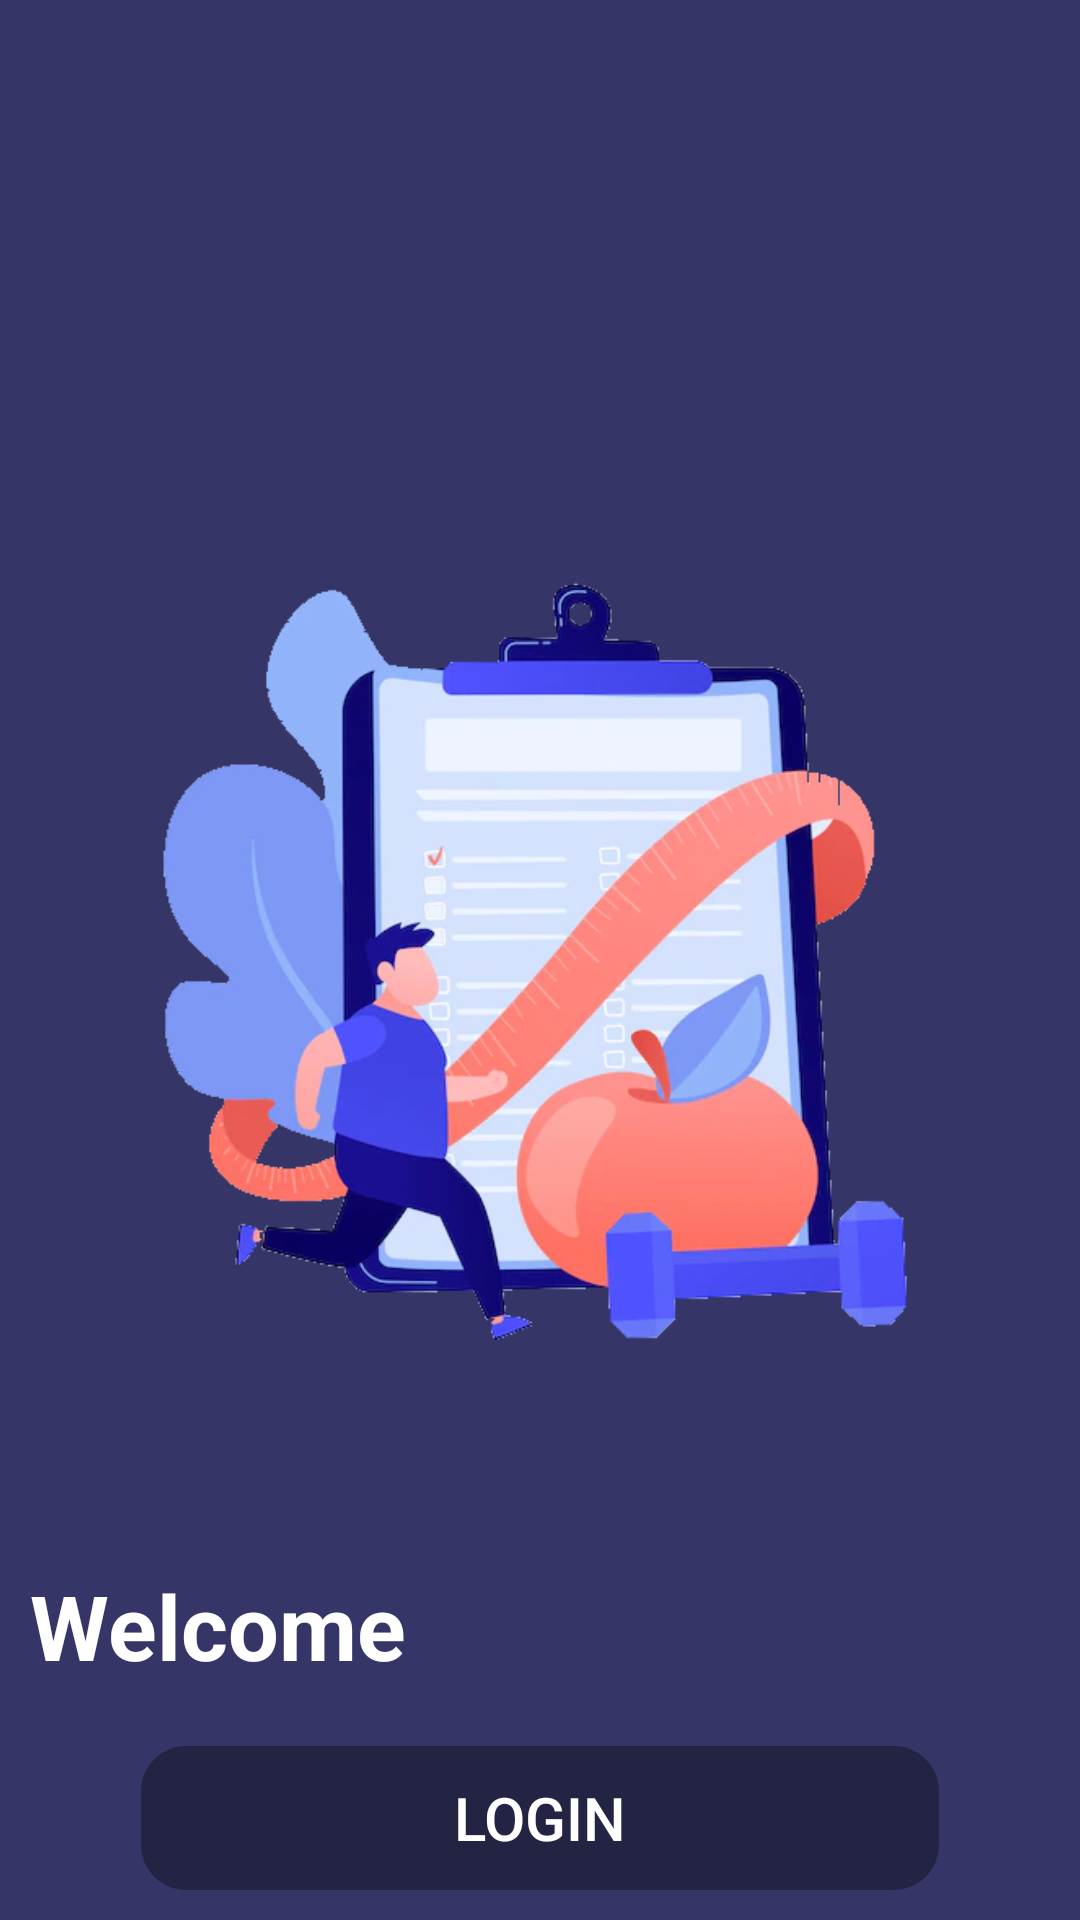

Android layout source for this screen:
<!-- AndroidManifest.xml: application theme Theme.No -->
<!-- res/layout/sample.xml -->
<?xml version="1.0" encoding="utf-8"?>
<RelativeLayout xmlns:android="http://schemas.android.com/apk/res/android"
    android:layout_width="match_parent"
    android:layout_height="match_parent"
    android:orientation="vertical"
    android:background="@color/darkModeBackground">

    <ImageView
        android:layout_width="wrap_content"
        android:layout_height="wrap_content"
        android:layout_centerInParent="true"
        android:layout_marginStart="10dp"
        android:layout_marginTop="10dp"
        android:layout_marginEnd="10dp"
        android:layout_marginBottom="10dp"
        android:adjustViewBounds="true"
        android:cropToPadding="true"
        android:src="@drawable/in_1" />

    <LinearLayout
        android:layout_width="match_parent"
        android:layout_height="wrap_content"
        android:orientation="vertical"
        android:layout_alignParentBottom="true">

        <TextView
            style="@style/onBoardingHeaderText"
            android:text="Welcome" />

        <Button
            android:id="@+id/loginBtn"
            android:layout_width="wrap_content"
            android:layout_height="wrap_content"
            android:layout_gravity="center"
            android:background="@drawable/btn_on"
            android:text="LOGIN"
            android:textColor="@color/whiteTextColor"
            android:textSize="20dp"
            android:layout_margin="10dp"/>

    </LinearLayout>

</RelativeLayout>
<!-- resources referenced by this layout -->
<resources>
  <color name="darkModeBackground">#353567</color>
  <color name="whiteTextColor">#fff</color>
  <!-- drawable btn_on (drawable) -->
  <?xml version="1.0" encoding="utf-8"?>
  <shape xmlns:android="http://schemas.android.com/apk/res/android" android:shape="rectangle" >
      <corners
          android:radius="15dp"
          />
      <gradient
          android:angle="0"
          android:centerX="40%"
          android:startColor="#59000000"
          android:endColor="#59000000"
          android:type="linear"
          />
      <padding
          android:left="0dp"
          android:top="0dp"
          android:right="0dp"
          android:bottom="0dp"
          />
      <size
          android:width="266dp"
          android:height="46dp"
          />
  
  </shape>
  <!-- drawable in_1: png bitmap (drawable-v24, 156934 bytes) -->
  <style name="onBoardingHeaderText" parent="viewParent">
          <item name="android:textSize">30dp</item>
          <item name="android:textColor">@color/darkModeTextColor</item>
          <item name="android:textStyle">bold</item>
          <item name="android:layout_marginBottom">10dp</item>
          <item name="android:layout_marginLeft">10dp</item>
          <item name="android:layout_marginRight">10dp</item>
      </style>
  <style name="Theme.No" parent="Theme.Design.NoActionBar">
          
          <item name="colorPrimary">#8C8A8E</item>
          <item name="colorPrimaryVariant">@color/gray_color</item>
          <item name="colorOnPrimary">@color/white</item>
          
          <item name="colorSecondary">#303131</item>
          <item name="colorSecondaryVariant">@color/teal_700</item>
          <item name="colorOnSecondary">@color/black</item>
          
          <item name="android:statusBarColor">?attr/colorPrimaryVariant</item>
          <item name="windowActionBar">false</item>
          <item name="windowNoTitle">true</item>
          
      </style>
  <style name="viewParent">
          <item name="android:layout_width">wrap_content</item>
          <item name="android:layout_height">wrap_content</item>
      </style>
  <color name="darkModeTextColor">#fff</color>
  <color name="gray_color">#838383</color>
  <color name="white">#FFFFFFFF</color>
  <color name="teal_700">#FF018786</color>
  <color name="black">#FF000000</color>
</resources>
